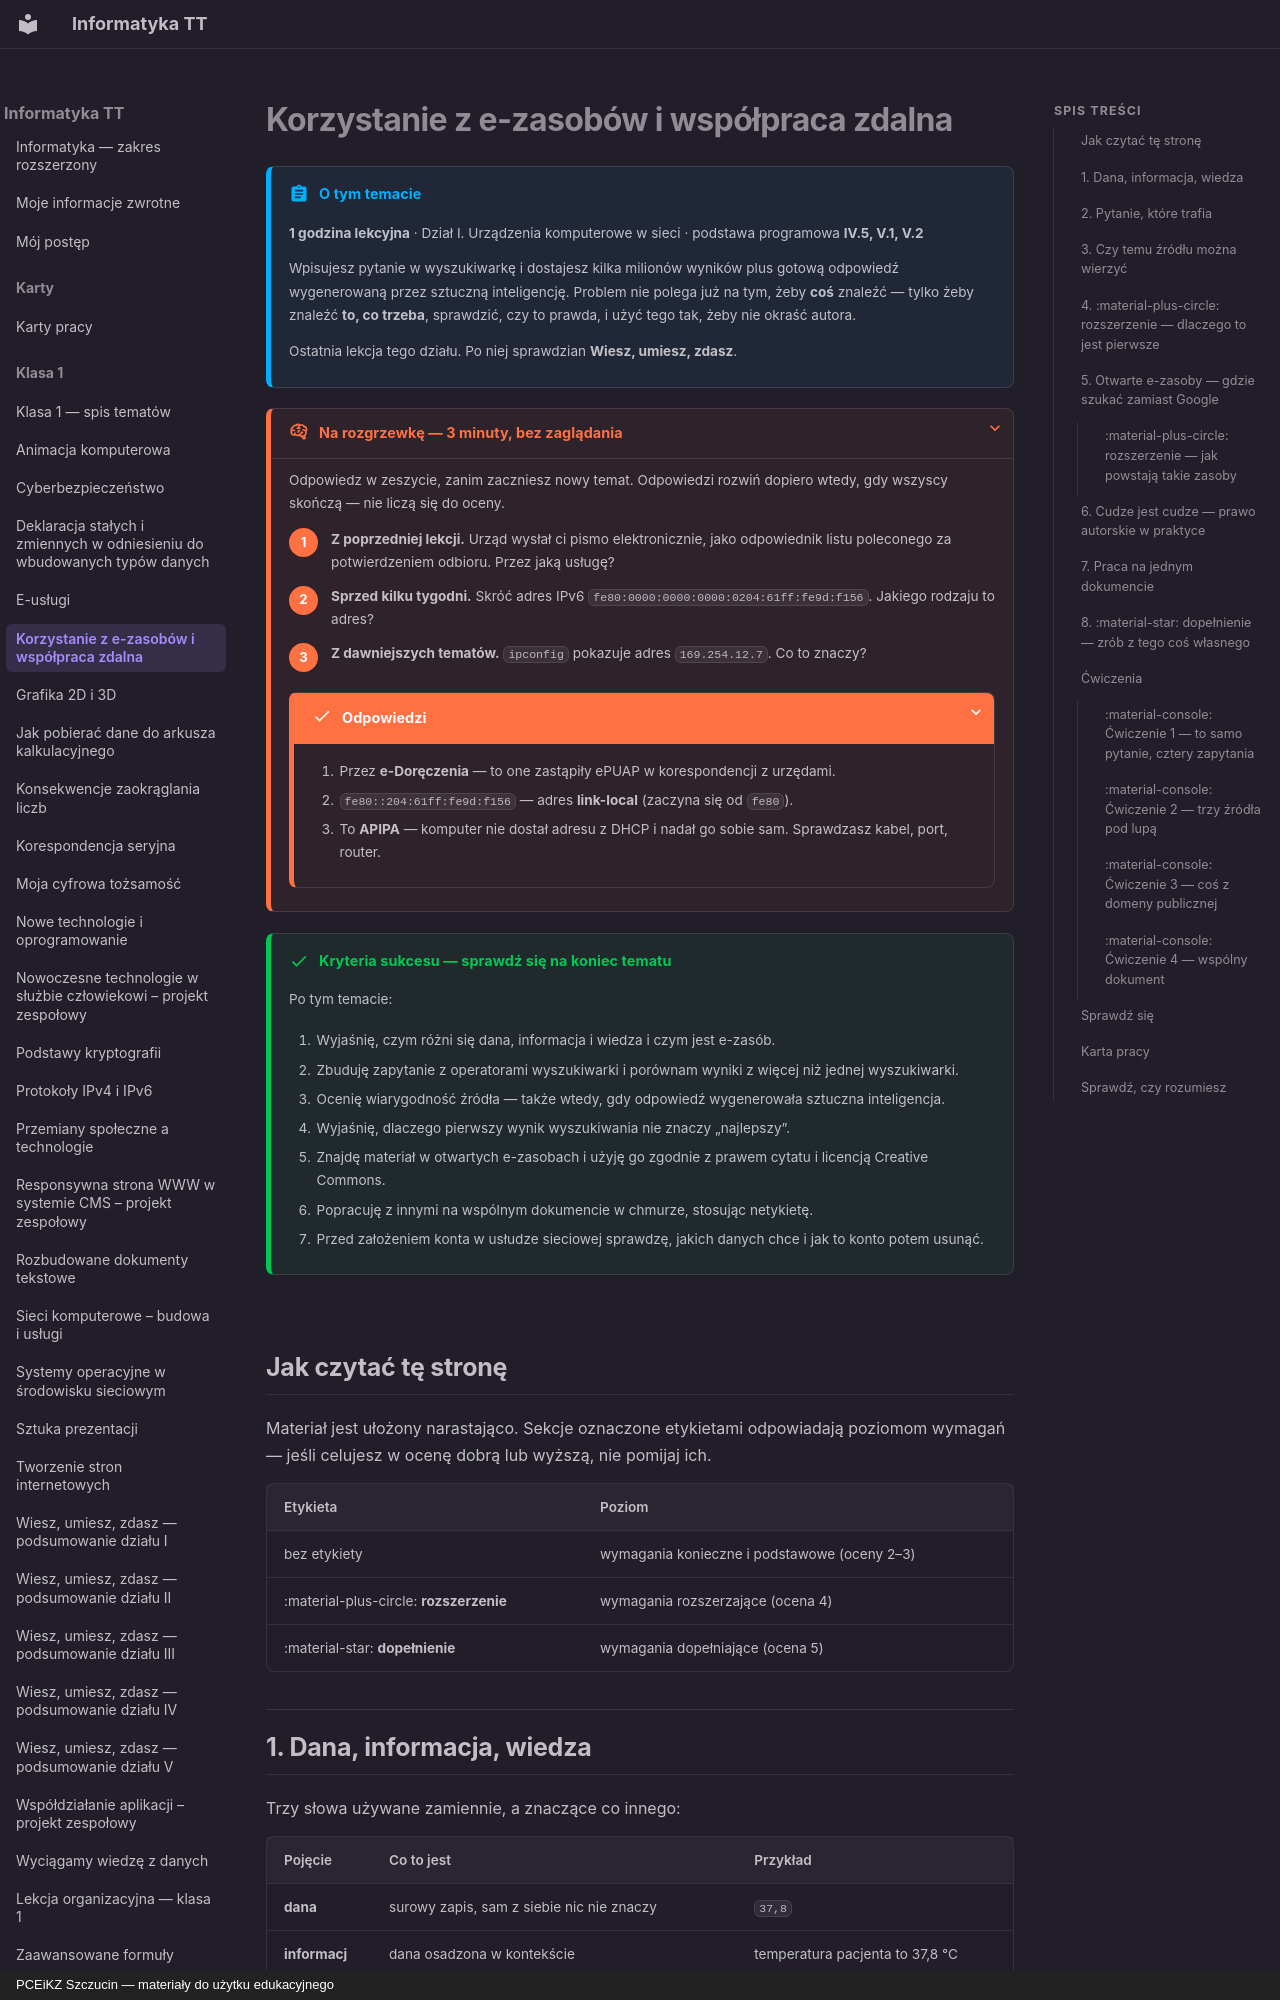

repository: JosiMate/inf-tt · page: klasa-1/e-zasoby/index.html · generator: mkdocs · copyright: PCEiKZ Szczucin — materiały do użytku edukacyjnego

# Korzystanie z e-zasobów i współpraca zdalna

!!! abstract "O tym temacie"

    **1 godzina lekcyjna** · Dział I. Urządzenia komputerowe w sieci
    · podstawa programowa **IV.5, V.1, V.2**

    Wpisujesz pytanie w wyszukiwarkę i dostajesz kilka milionów wyników plus
    gotową odpowiedź wygenerowaną przez sztuczną inteligencję. Problem nie
    polega już na tym, żeby **coś** znaleźć — tylko żeby znaleźć **to,
    co trzeba**, sprawdzić, czy to prawda, i użyć tego tak, żeby nie okraść
    autora.

    Ostatnia lekcja tego działu. Po niej sprawdzian **Wiesz, umiesz, zdasz**.

??? rozgrzewka "Na rozgrzewkę — 3 minuty, bez zaglądania"

    Odpowiedz w zeszycie, zanim zaczniesz nowy temat. Odpowiedzi rozwiń
    dopiero wtedy, gdy wszyscy skończą — nie liczą się do oceny.

    1. **Z poprzedniej lekcji.** Urząd wysłał ci pismo elektronicznie, jako odpowiednik listu poleconego za potwierdzeniem odbioru. Przez jaką usługę?
    2. **Sprzed kilku tygodni.** Skróć adres IPv6 `fe80:0000:0000:0000:0204:61ff:fe9d:f156`. Jakiego rodzaju to adres?
    3. **Z dawniejszych tematów.** `ipconfig` pokazuje adres `169.254.12.7`. Co to znaczy?

    ??? success "Odpowiedzi"

        1. Przez **e-Doręczenia** — to one zastąpiły ePUAP w korespondencji z urzędami.
        2. `fe80::204:61ff:fe9d:f156` — adres **link-local** (zaczyna się od `fe80`).
        3. To **APIPA** — komputer nie dostał adresu z DHCP i nadał go sobie sam. Sprawdzasz kabel, port, router.

!!! success "Kryteria sukcesu — sprawdź się na koniec tematu"

    Po tym temacie:

    1. Wyjaśnię, czym różni się dana, informacja i wiedza i czym jest e-zasób.
    2. Zbuduję zapytanie z operatorami wyszukiwarki i porównam wyniki z więcej niż jednej wyszukiwarki.
    3. Ocenię wiarygodność źródła — także wtedy, gdy odpowiedź wygenerowała sztuczna inteligencja.
    4. Wyjaśnię, dlaczego pierwszy wynik wyszukiwania nie znaczy „najlepszy”.
    5. Znajdę materiał w otwartych e-zasobach i użyję go zgodnie z prawem cytatu i licencją Creative Commons.
    6. Popracuję z innymi na wspólnym dokumencie w chmurze, stosując netykietę.
    7. Przed założeniem konta w usłudze sieciowej sprawdzę, jakich danych chce i jak to konto potem usunąć.

## Jak czytać tę stronę

Materiał jest ułożony narastająco. Sekcje oznaczone etykietami odpowiadają
poziomom wymagań — jeśli celujesz w ocenę dobrą lub wyższą, nie pomijaj ich.

| Etykieta | Poziom |
| --- | --- |
| bez etykiety | wymagania konieczne i podstawowe (oceny 2–3) |
| :material-plus-circle: **rozszerzenie** | wymagania rozszerzające (ocena 4) |
| :material-star: **dopełnienie** | wymagania dopełniające (ocena 5) |

## 1. Dana, informacja, wiedza

Trzy słowa używane zamiennie, a znaczące co innego:

| Pojęcie | Co to jest | Przykład |
| --- | --- | --- |
| **dana** | surowy zapis, sam z siebie nic nie znaczy | `37,8` |
| **informacja** | dana osadzona w kontekście | temperatura pacjenta to 37,8 °C |
| **wiedza** | informacja powiązana z innymi, pozwalająca działać | to stan podgorączkowy, obserwujemy |

**E-zasób** to informacja przygotowana do udostępnienia w sieci: artykuł
encyklopedyczny, zeskanowana książka, kurs e-learningowy, mapa, zbiór danych,
nagranie wykładu. Od zwykłego pliku w internecie odróżnia go to, że ktoś go
**opisał** — dodał metadane, czyli informacje o samej informacji: autora,
datę, temat, licencję. Bez metadanych zasobu nie da się znaleźć ani legalnie
użyć.
